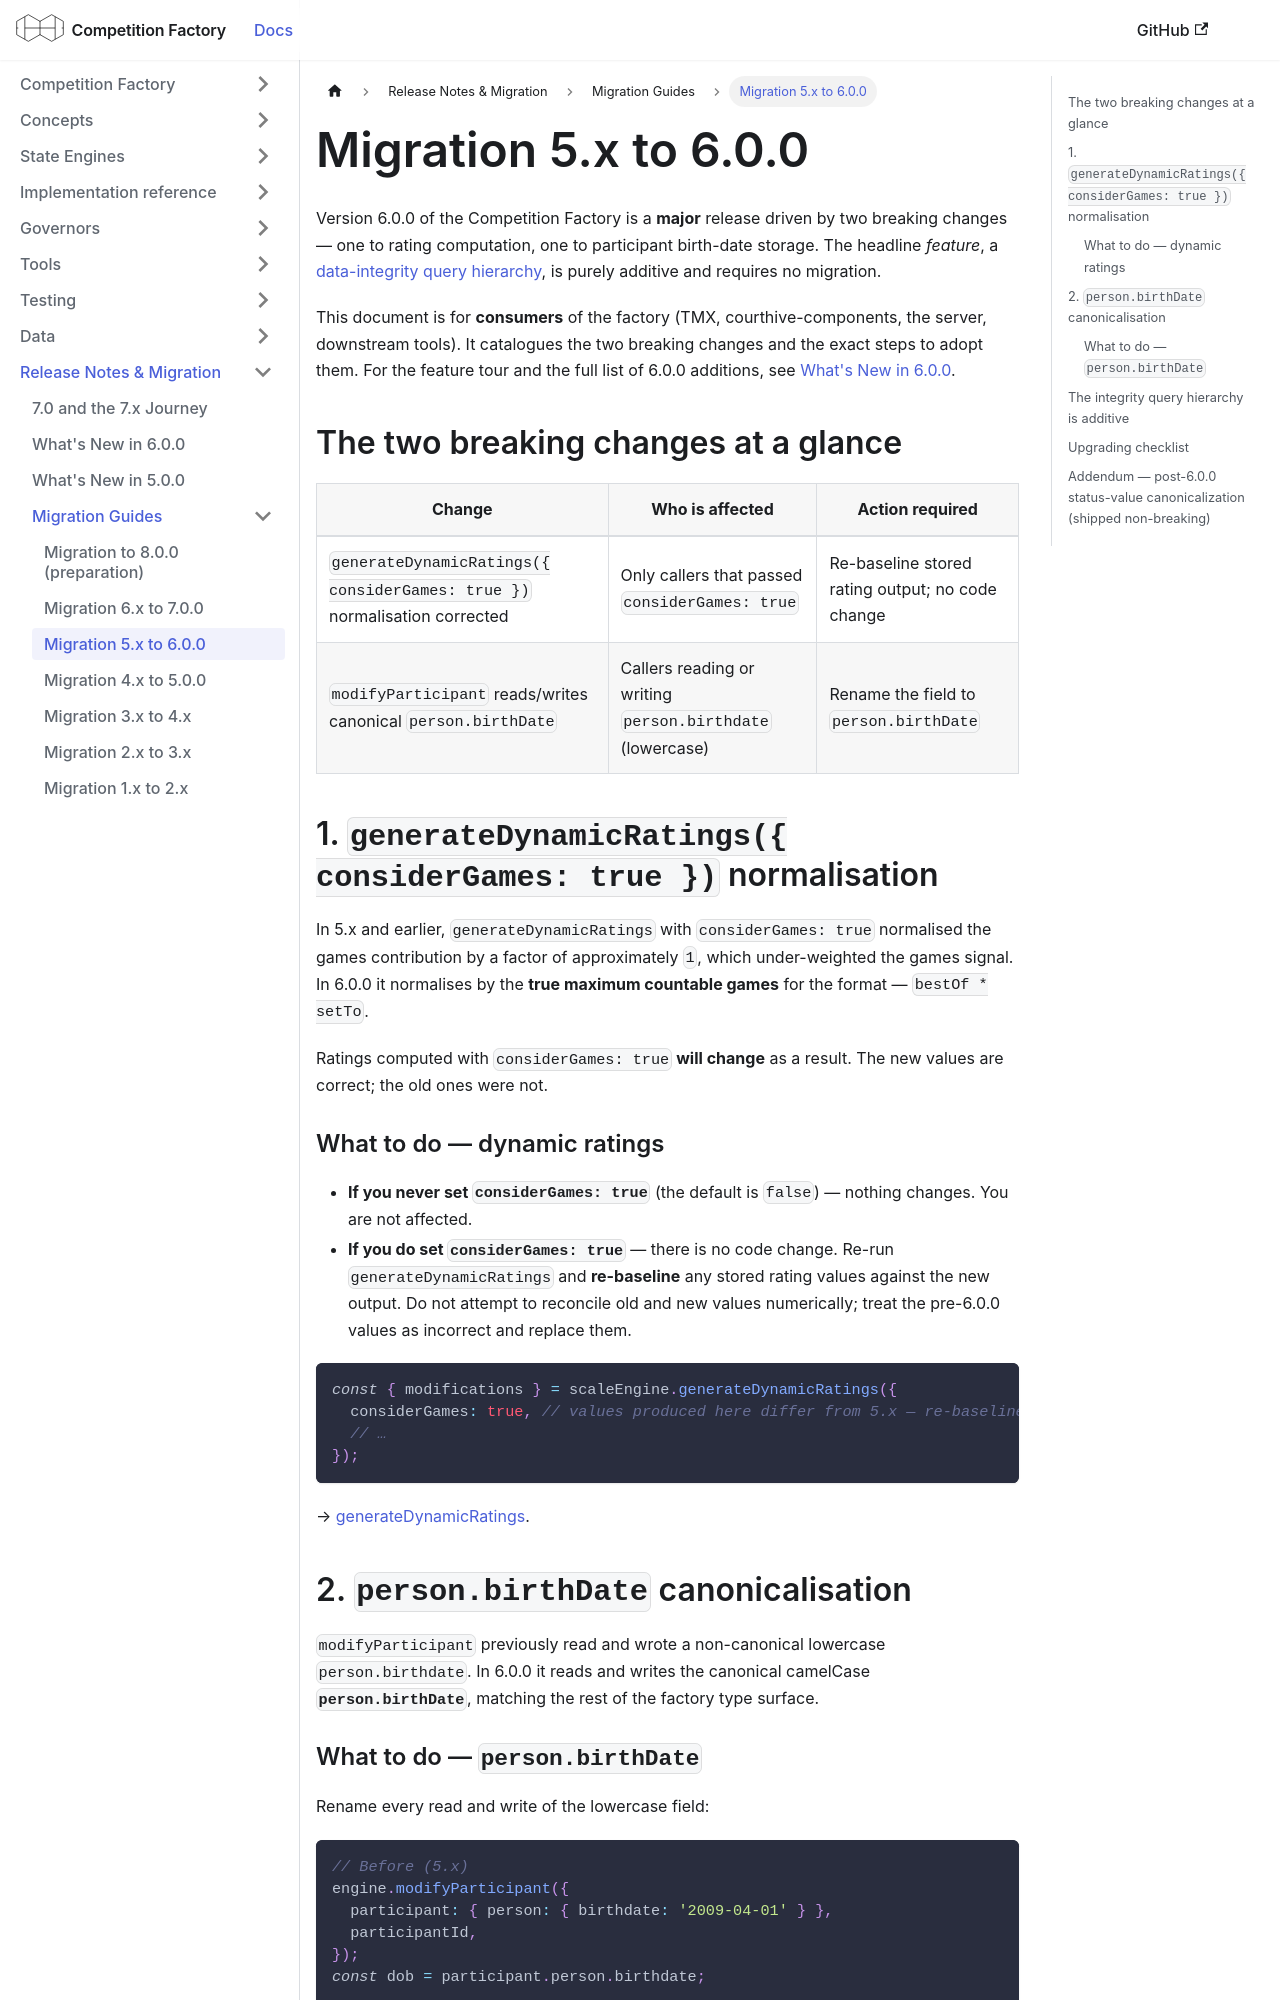

repository: CourtHive/competition-factory · page: docs/migration-6.0.0/index.html · generator: docusaurus

---
title: Migration 5.x to 6.0.0
---

Version 6.0.0 of the Competition Factory is a **major** release driven by two breaking changes — one to rating computation, one to participant birth-date storage. The headline _feature_, a [data-integrity query hierarchy](./whats-new-6.0.0#the-headline-feature--data-integrity-query-hierarchy), is purely additive and requires no migration.

This document is for **consumers** of the factory (TMX, courthive-components, the server, downstream tools). It catalogues the two breaking changes and the exact steps to adopt them. For the feature tour and the full list of 6.0.0 additions, see [What's New in 6.0.0](./whats-new-6.0.0).

## The two breaking changes at a glance

| Change                                                                    | Who is affected                                           | Action required                                  |
| ------------------------------------------------------------------------- | --------------------------------------------------------- | ------------------------------------------------ |
| `generateDynamicRatings({ considerGames: true })` normalisation corrected | Only callers that passed `considerGames: true`            | Re-baseline stored rating output; no code change |
| `modifyParticipant` reads/writes canonical `person.birthDate`             | Callers reading or writing `person.birthdate` (lowercase) | Rename the field to `person.birthDate`           |

## 1. `generateDynamicRatings({ considerGames: true })` normalisation

In 5.x and earlier, `generateDynamicRatings` with `considerGames: true` normalised the games contribution by a factor of approximately `1`, which under-weighted the games signal. In 6.0.0 it normalises by the **true maximum countable games** for the format — `bestOf * setTo`.

Ratings computed with `considerGames: true` **will change** as a result. The new values are correct; the old ones were not.

### What to do — dynamic ratings

- **If you never set `considerGames: true`** (the default is `false`) — nothing changes. You are not affected.
- **If you do set `considerGames: true`** — there is no code change. Re-run `generateDynamicRatings` and **re-baseline** any stored rating values against the new output. Do not attempt to reconcile old and new values numerically; treat the pre-6.0.0 values as incorrect and replace them.

```ts
const { modifications } = scaleEngine.generateDynamicRatings({
  considerGames: true, // values produced here differ from 5.x — re-baseline
  // …
});
```

→ [generateDynamicRatings](./scale-engine/scale-engine-api.md#generatedynamicratings).

## 2. `person.birthDate` canonicalisation

`modifyParticipant` previously read and wrote a non-canonical lowercase `person.birthdate`. In 6.0.0 it reads and writes the canonical camelCase **`person.birthDate`**, matching the rest of the factory type surface.
